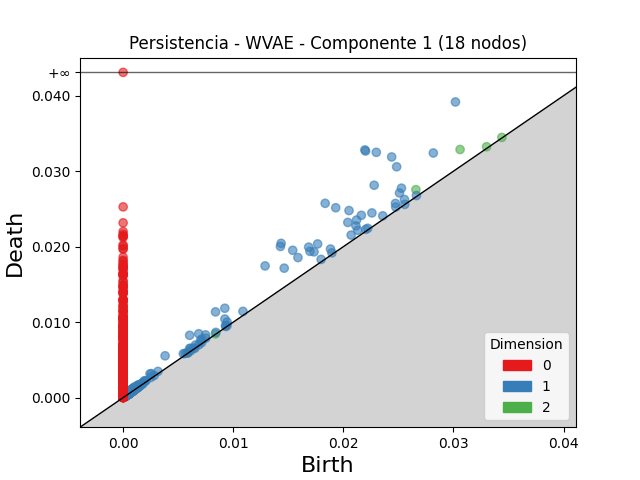

The data file committed next to this chart (first rows):
dimension, birth, death
2, 0.0306, 0.03287
2, 0.02659, 0.02755
2, 0.03301, 0.03324
2, 0.0006537, 0.0007559
2, 0.0005488, 0.0006473
2, 0.000882, 0.0009726
2, 0.001603, 0.001681
2, 0.0344, 0.03447
2, 0.001383, 0.001455
2, 0.0008024, 0.0008732
2, 0.0005944, 0.0006638
2, 0.0007296, 0.0007966
2, 0.001412, 0.001478
2, 0.000619, 0.0006829
2, 0.005922, 0.005985
2, 0.008386, 0.008449
2, 0.001591, 0.001652
2, 0.0004613, 0.0005169
2, 0.0006459, 0.0006984
2, 0.0005432, 0.0005952
2, 0.0007558, 0.0008076
2, 0.0008185, 0.0008688
2, 0.0006055, 0.0006551
2, 0.0003934, 0.0004424
2, 0.0003872, 0.0004352
2, 0.0004611, 0.0005067
2, 0.0004798, 0.0005225
2, 0.0008059, 0.0008465
2, 0.0005436, 0.0005834
2, 0.0005841, 0.0006233
2, 0.001041, 0.001079
2, 0.0006681, 0.0007052
2, 0.0003957, 0.0004325
2, 0.0008588, 0.0008951
2, 0.0003858, 0.0004211
2, 0.0004915, 0.0005266
2, 0.001207, 0.001242
2, 0.0008302, 0.0008633
2, 0.000505, 0.0005375
2, 0.0004413, 0.000473
2, 0.0009724, 0.001003
2, 0.0008603, 0.0008905
2, 0.0006357, 0.0006654
2, 0.0004775, 0.000507
2, 0.0003839, 0.000413
2, 0.0004254, 0.000454
2, 0.0005553, 0.0005838
2, 0.0004975, 0.0005258
2, 0.0005668, 0.0005941
2, 0.0003883, 0.0004153
2, 0.0004168, 0.0004436
2, 0.0006123, 0.0006382
2, 0.0005741, 0.0005999
2, 0.0005406, 0.0005664
2, 0.0003732, 0.0003986
2, 0.0004362, 0.0004616
2, 0.0004534, 0.0004783
2, 0.0003535, 0.0003778
2, 0.0004137, 0.000438
2, 0.000523, 0.0005472
... 4,767 more rows
